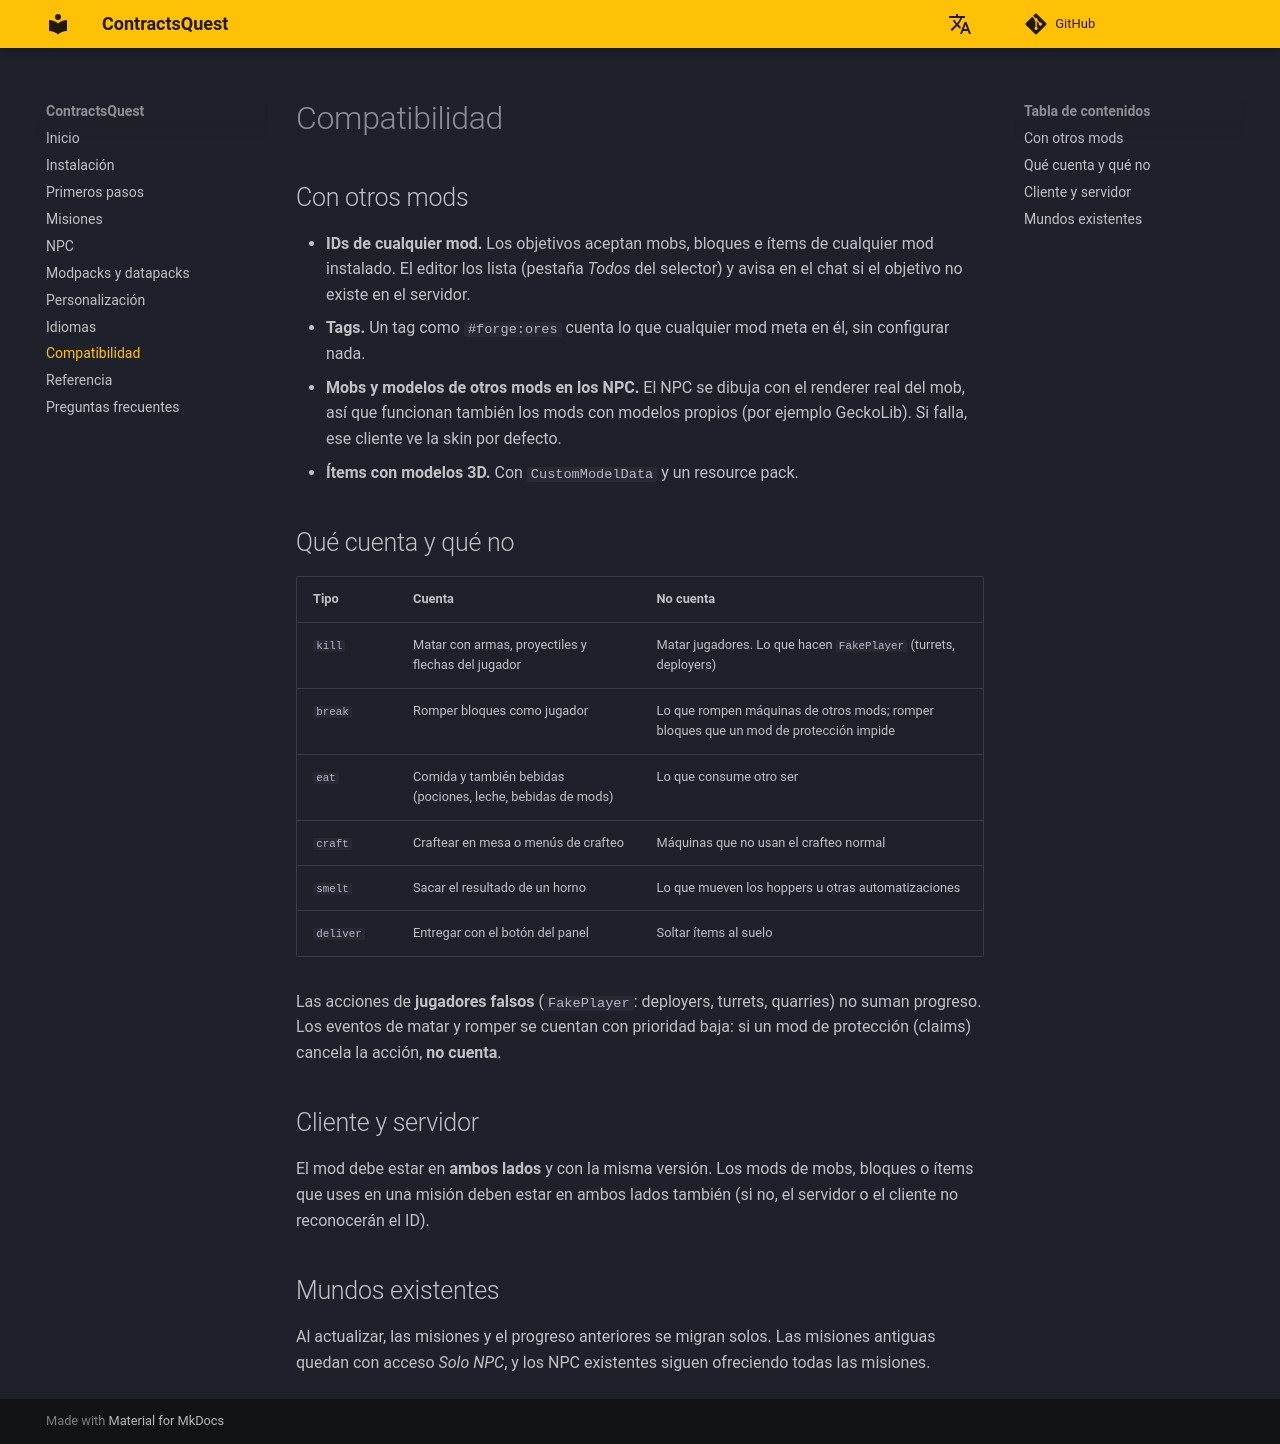

repository: lul-prog/ContractsQuest · page: es/compatibility/index.html · generator: mkdocs

# Compatibilidad

## Con otros mods

- **IDs de cualquier mod.** Los objetivos aceptan mobs, bloques e ítems de cualquier mod instalado. El editor los lista (pestaña *Todos* del selector) y avisa en el chat si el objetivo no existe en el servidor.
- **Tags.** Un tag como `#forge:ores` cuenta lo que cualquier mod meta en él, sin configurar nada.
- **Mobs y modelos de otros mods en los NPC.** El NPC se dibuja con el renderer real del mob, así que funcionan también los mods con modelos propios (por ejemplo GeckoLib). Si falla, ese cliente ve la skin por defecto.
- **Ítems con modelos 3D.** Con `CustomModelData` y un resource pack.

## Qué cuenta y qué no

| Tipo | Cuenta | No cuenta |
|---|---|---|
| `kill` | Matar con armas, proyectiles y flechas del jugador | Matar jugadores. Lo que hacen `FakePlayer` (turrets, deployers) |
| `break` | Romper bloques como jugador | Lo que rompen máquinas de otros mods; romper bloques que un mod de protección impide |
| `eat` | Comida y también bebidas (pociones, leche, bebidas de mods) | Lo que consume otro ser |
| `craft` | Craftear en mesa o menús de crafteo | Máquinas que no usan el crafteo normal |
| `smelt` | Sacar el resultado de un horno | Lo que mueven los hoppers u otras automatizaciones |
| `deliver` | Entregar con el botón del panel | Soltar ítems al suelo |

Las acciones de **jugadores falsos** (`FakePlayer`: deployers, turrets, quarries) no suman progreso. Los eventos de matar y romper se cuentan con prioridad baja: si un mod de protección (claims) cancela la acción, **no cuenta**.

## Cliente y servidor

El mod debe estar en **ambos lados** y con la misma versión. Los mods de mobs, bloques o ítems que uses en una misión deben estar en ambos lados también (si no, el servidor o el cliente no reconocerán el ID).

## Mundos existentes

Al actualizar, las misiones y el progreso anteriores se migran solos. Las misiones antiguas quedan con acceso *Solo NPC*, y los NPC existentes siguen ofreciendo todas las misiones.
